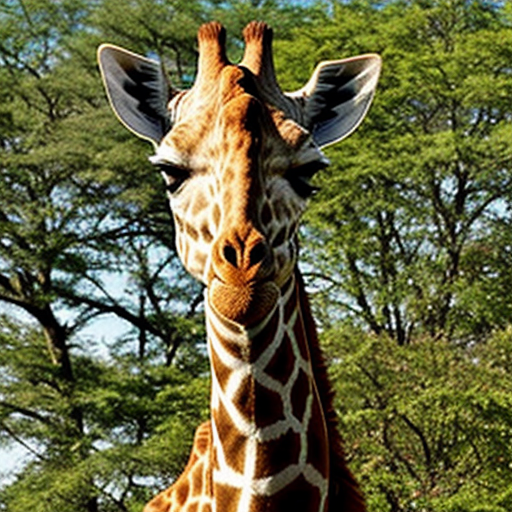
Generation parameters embedded in this image by AUTOMATIC1111 Stable Diffusion web UI or a fork of it (Forge, ...) (PNG 'parameters' text chunk):
giraffe
Negative prompt: person, human, men, women, painting, cartoon, anime, comic
Steps: 20, Sampler: DPM++ 2M, Schedule type: Karras, CFG scale: 7, Seed: 2507373149, Size: 512x512, Model hash: 463d6a9fe8, Model: absolutereality_v181, VAE hash: 235745af8d, VAE: vae-ft-mse-840000-ema-pruned.ckpt, Version: v1.10.1